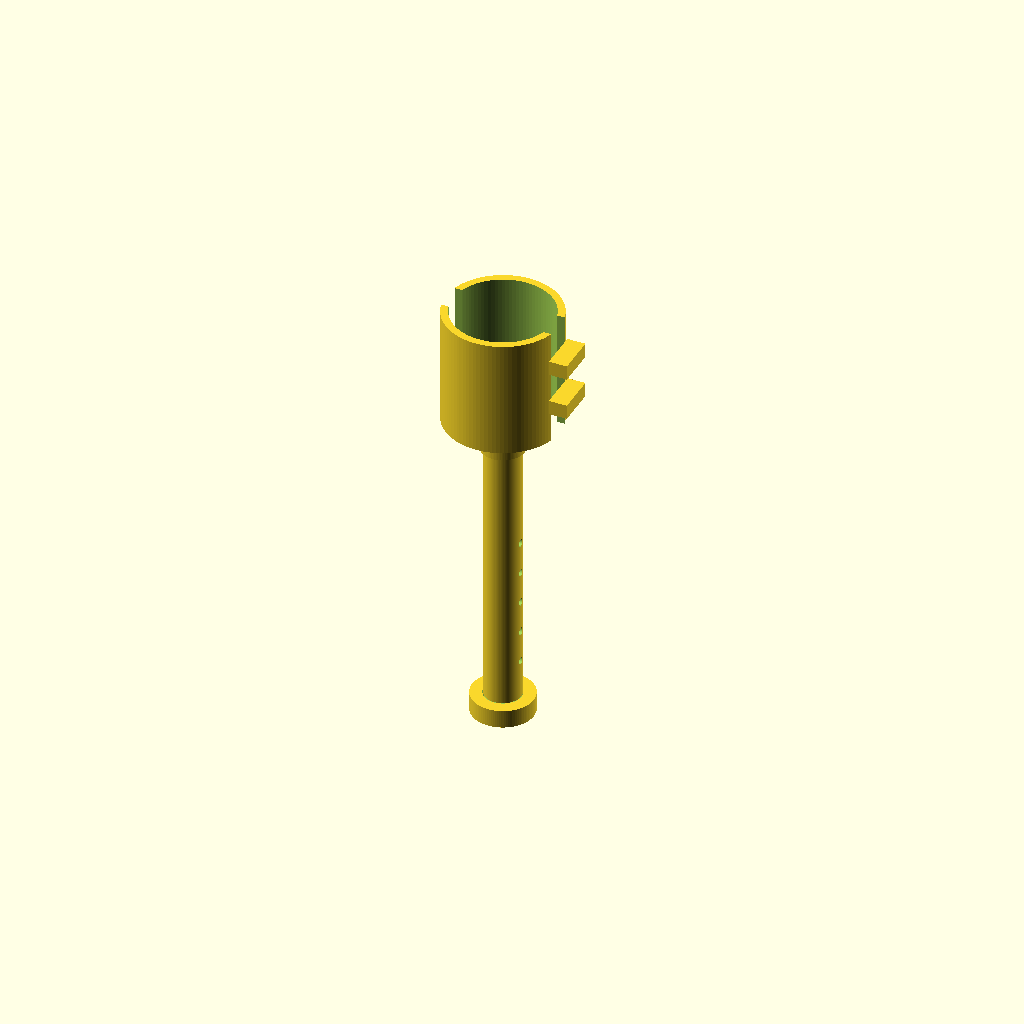
Cell 1: the model at its default parameters.
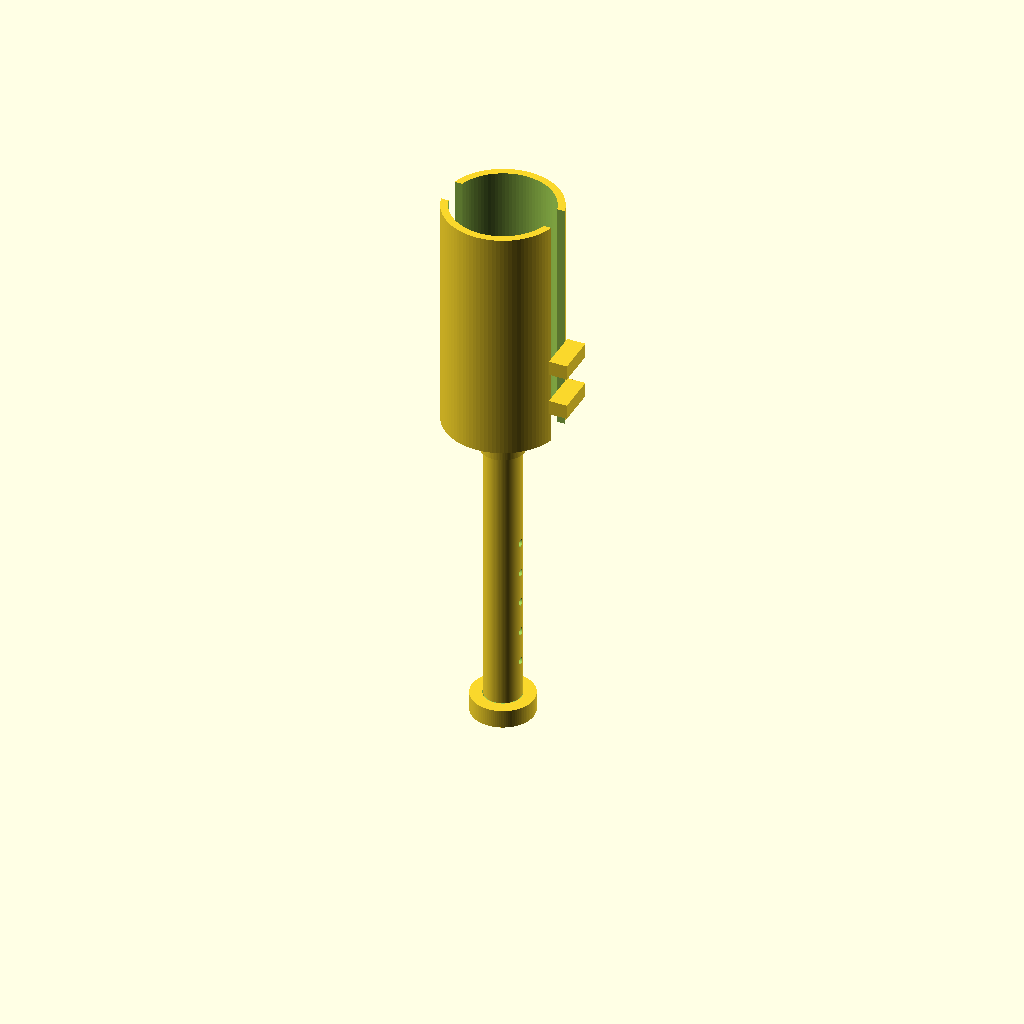
Cell 2 — cuff_height set to 130, the other parameters unchanged.
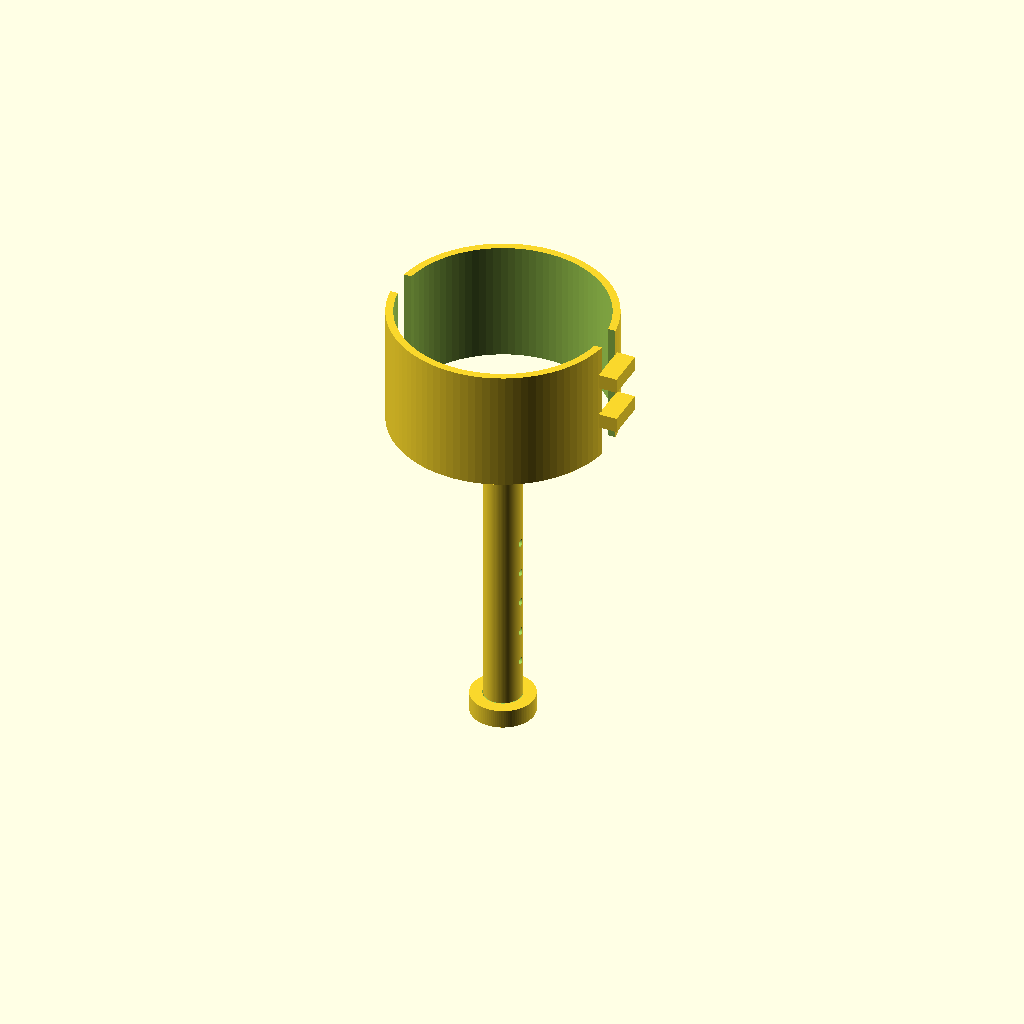
Cell 3: cuff_inner_d = 110 (everything else at default).
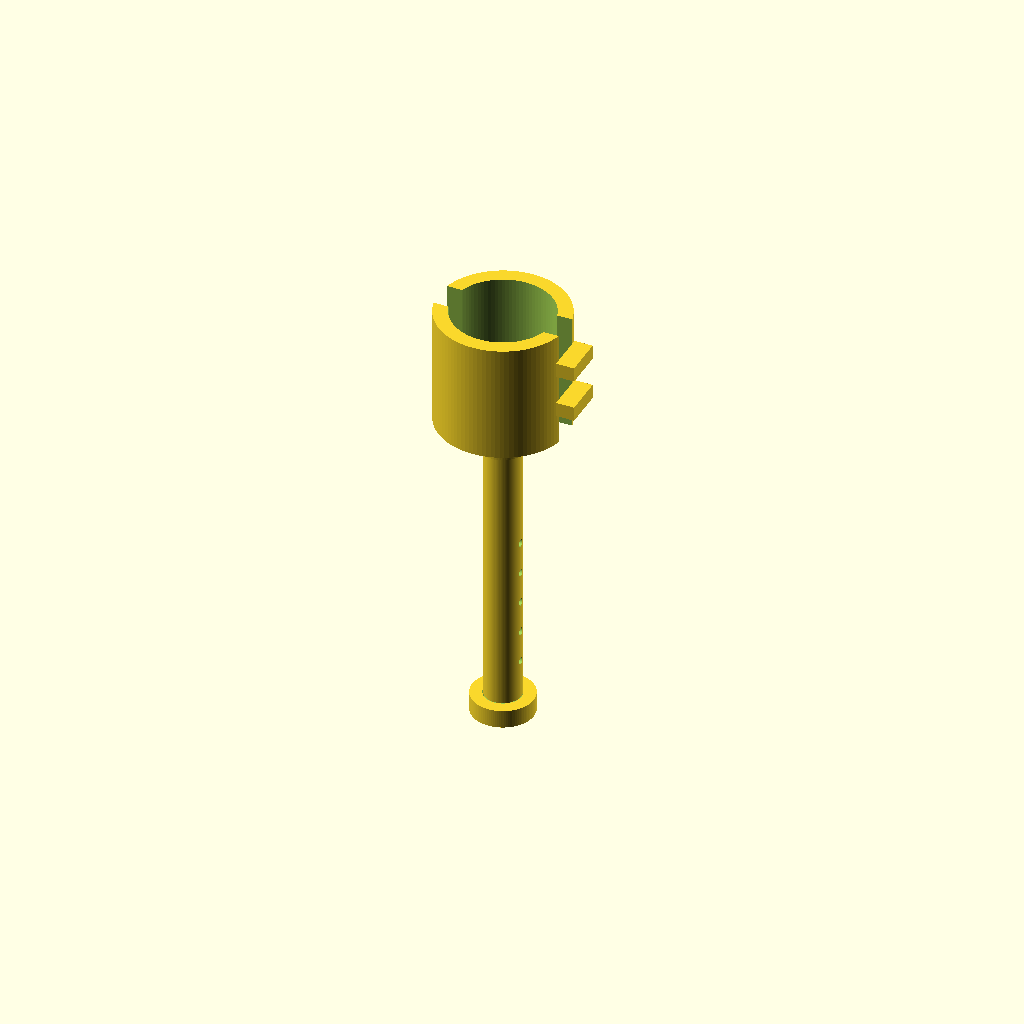
Cell 4 — cuff_wall set to 8, the other parameters unchanged.
One fixed orthographic camera (rotation 55°, 0°, 25°; colour scheme Cornfield) for every cell.
OpenSCAD source file protesis_perro_simple.scad:

/*
  Prótesis simple para pata delantera de perro
  Concepto paramétrico para OpenSCAD

  IMPORTANTE:
  - Modelo conceptual / prototipo.
  - No usar directamente en un animal sin validación de un veterinario
    y/o especialista en ortesis y prótesis veterinarias.
  - Ajustar todas las medidas al muñón real y añadir acolchado adecuado.
*/

$fn = 96;

// =============================
// PARÁMETROS PRINCIPALES (mm)
// =============================

// Manguito / cuff
cuff_height       = 65;
cuff_inner_d      = 55;
cuff_wall         = 4;
cuff_gap          = 16;   // abertura lateral para colocar el manguito

// Conector
connector_d       = 24;
connector_h       = 18;

// Tubo
tube_outer_d      = 20;
tube_inner_d      = 14;
tube_length       = 150;

// Agujeros de regulación
hole_d            = 4;
hole_spacing      = 18;
hole_count        = 5;

// Base inferior SIN FORMA DE PIE
base_d            = 34;
base_h            = 10;

// Separaciones para vista explotada
explode            = 0;   // 0 = montada, 1 = explotada
explode_gap        = 18;

// =============================
// CÁLCULOS
// =============================

e1 = explode * explode_gap;
e2 = explode * explode_gap * 2;
e3 = explode * explode_gap * 3;


// =============================
// MÓDULOS
// =============================

module cuff() {
    difference() {
        // cuerpo exterior
        cylinder(h = cuff_height, d = cuff_inner_d + 2*cuff_wall);

        // hueco interior
        translate([0,0,-1])
            cylinder(h = cuff_height + 2, d = cuff_inner_d);

        // abertura lateral
        translate([
            -(cuff_inner_d + 2*cuff_wall),
            -cuff_gap/2,
            -1
        ])
            cube([
                2*(cuff_inner_d + 2*cuff_wall),
                cuff_gap,
                cuff_height + 2
            ]);
    }

    // dos pequeñas orejetas para imaginar cierres de velcro
    for (z = [18, 42]) {
        translate([
            (cuff_inner_d/2 + cuff_wall - 1),
            -11,
            z
        ])
            cube([10, 22, 8], center=false);
    }
}


module connector() {
    difference() {
        cylinder(h = connector_h, d = connector_d);

        // alojamiento del tubo
        translate([0,0,-1])
            cylinder(h = connector_h + 2, d = tube_outer_d + 0.5);
    }
}


module tube() {
    difference() {
        cylinder(h = tube_length, d = tube_outer_d);

        // tubo hueco
        translate([0,0,-1])
            cylinder(h = tube_length + 2, d = tube_inner_d);

        // agujeros de ajuste transversales
        for (i = [0 : hole_count-1]) {
            z = 22 + i*hole_spacing;

            translate([-tube_outer_d, 0, z])
                rotate([0,90,0])
                    cylinder(
                        h = 2*tube_outer_d,
                        d = hole_d
                    );
        }
    }
}


module base_pad() {
    // Base circular simple de apoyo: NO tiene forma anatómica de pie
    difference() {
        cylinder(h = base_h, d = base_d);

        // ligero alojamiento para el tubo
        translate([0,0,base_h-5])
            cylinder(h = 6, d = tube_outer_d + 0.6);
    }
}


// =============================
// ENSAMBLAJE
// =============================

module prosthesis() {
    // Base
    base_pad();

    // Tubo
    translate([0,0,base_h + e1])
        tube();

    // Conector
    translate([
        0,
        0,
        base_h + tube_length + e2
    ])
        connector();

    // Manguito
    translate([
        0,
        0,
        base_h + tube_length + connector_h + e3
    ])
        cuff();
}

prosthesis();
Customizer parameters (derived from the source; name, type, default, range or options):
cuff_height: number, default 65
cuff_inner_d: number, default 55
cuff_wall: number, default 4
cuff_gap: number, default 16
connector_d: number, default 24
connector_h: number, default 18
tube_outer_d: number, default 20
tube_inner_d: number, default 14
tube_length: number, default 150
hole_d: number, default 4
hole_spacing: number, default 18
hole_count: number, default 5
base_d: number, default 34
base_h: number, default 10
explode: number, default 0
explode_gap: number, default 18
